6-way image classification set "images" from GitHub (MIKIHERSHCOVITZ/ProductPrediction); label vocabulary: cakes cupcakes snack cakes, candy, chips pretzels snacks, chocolate, cookies biscuits, popcorn peanuts seeds related snacks.

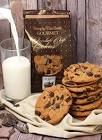
Label: cookies biscuits

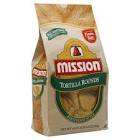
Label: chips pretzels snacks

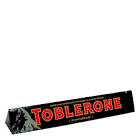
Label: chocolate

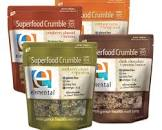
Label: popcorn peanuts seeds related snacks

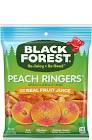
Label: candy

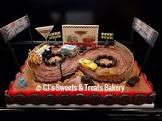
Label: cakes cupcakes snack cakes
